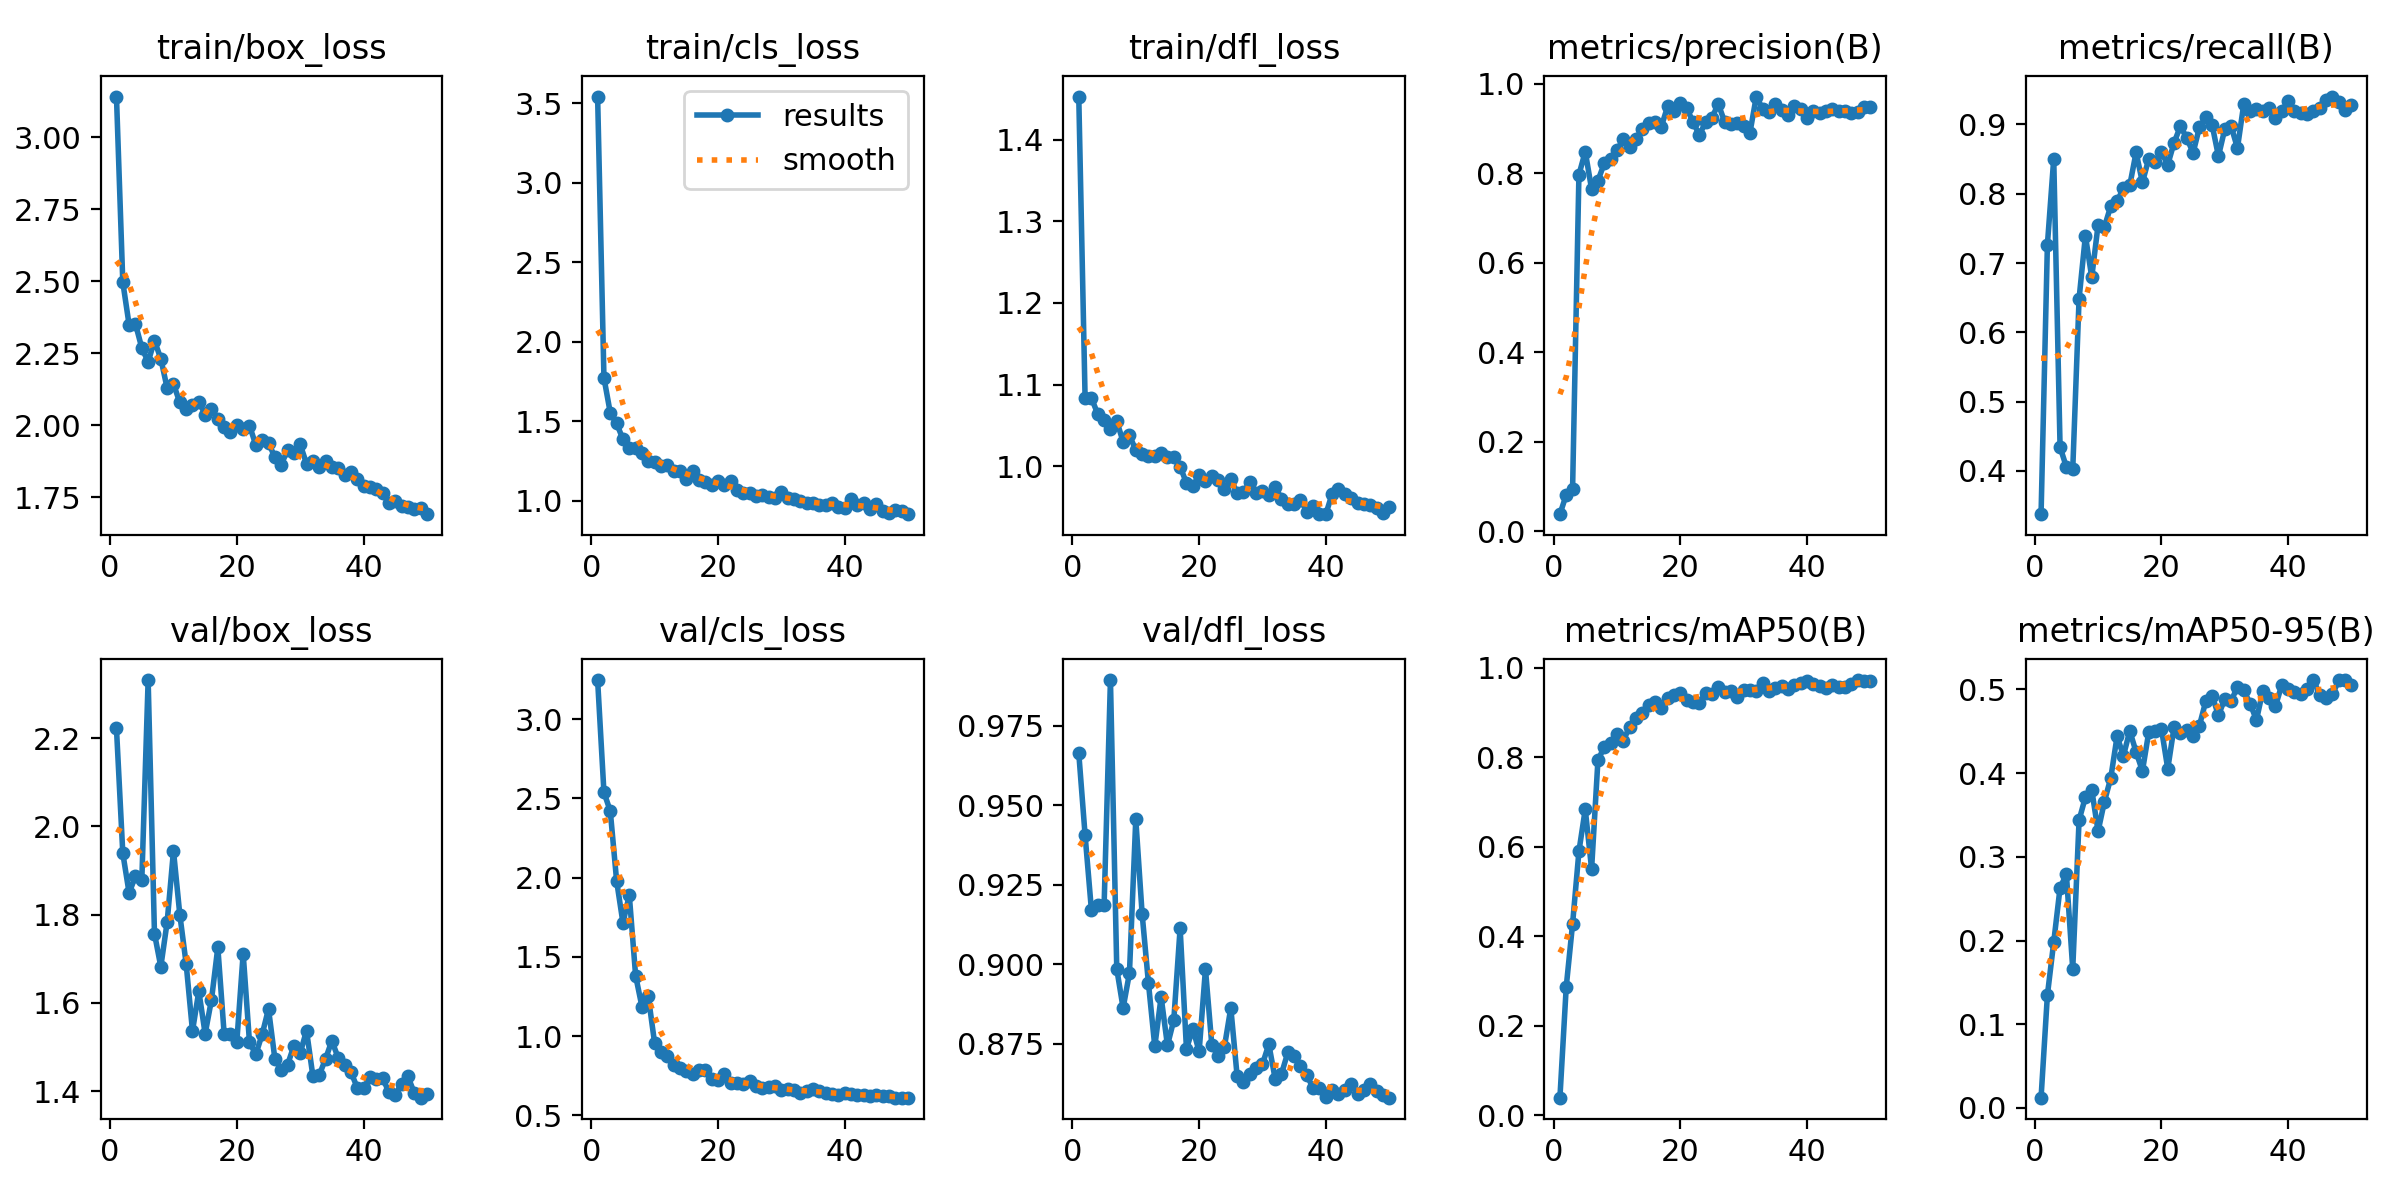

Data behind this chart, as committed beside it:
epoch, time, train/box_loss, train/cls_loss, train/dfl_loss, metrics/precision(B), metrics/recall(B), metrics/mAP50(B), metrics/mAP50-95(B), val/box_loss, val/cls_loss, val/dfl_loss, lr/pg0, lr/pg1, lr/pg2
1, 6.702, 3.142, 3.541, 1.453, 0.03762, 0.3376, 0.03975, 0.01228, 2.222, 3.246, 0.9664, 0.00026, 0.00026, 0.00026
2, 8.736, 2.497, 1.774, 1.083, 0.08095, 0.7265, 0.2876, 0.1348, 1.939, 2.538, 0.9406, 0.0005293, 0.0005293, 0.0005293
3, 10.77, 2.348, 1.553, 1.083, 0.09476, 0.8504, 0.4279, 0.1981, 1.849, 2.419, 0.9169, 0.0007875, 0.0007875, 0.0007875
4, 12.77, 2.352, 1.487, 1.064, 0.7963, 0.4344, 0.5897, 0.2631, 1.888, 1.98, 0.9186, 0.001035, 0.001035, 0.001035
5, 14.87, 2.268, 1.388, 1.056, 0.8481, 0.4056, 0.6837, 0.2789, 1.877, 1.714, 0.9185, 0.001271, 0.001271, 0.001271
6, 17.13, 2.22, 1.331, 1.046, 0.7644, 0.4021, 0.5502, 0.1661, 2.331, 1.89, 0.9894, 0.001496, 0.001496, 0.001496
7, 19.19, 2.293, 1.332, 1.055, 0.7832, 0.6485, 0.7929, 0.3437, 1.757, 1.381, 0.8985, 0.00171, 0.00171, 0.00171
8, 21.25, 2.231, 1.303, 1.03, 0.8216, 0.7393, 0.8231, 0.3713, 1.682, 1.186, 0.8862, 0.001723, 0.001723, 0.001723
9, 23.28, 2.129, 1.25, 1.038, 0.8327, 0.6795, 0.8313, 0.3801, 1.783, 1.251, 0.8972, 0.001683, 0.001683, 0.001683
10, 25.34, 2.143, 1.243, 1.02, 0.8507, 0.7548, 0.8514, 0.3305, 1.945, 0.9557, 0.9456, 0.001644, 0.001644, 0.001644
11, 27.53, 2.079, 1.22, 1.014, 0.8756, 0.752, 0.8363, 0.366, 1.8, 0.9029, 0.9159, 0.001604, 0.001604, 0.001604
12, 29.56, 2.056, 1.228, 1.012, 0.8595, 0.7821, 0.8682, 0.3941, 1.688, 0.8729, 0.894, 0.001564, 0.001564, 0.001564
13, 31.59, 2.069, 1.186, 1.012, 0.8766, 0.7892, 0.8873, 0.4439, 1.536, 0.82, 0.8741, 0.001525, 0.001525, 0.001525
14, 33.93, 2.082, 1.189, 1.016, 0.899, 0.8077, 0.8995, 0.4206, 1.627, 0.7975, 0.8897, 0.001485, 0.001485, 0.001485
15, 36.26, 2.037, 1.141, 1.011, 0.9113, 0.812, 0.917, 0.4504, 1.53, 0.7792, 0.8744, 0.001446, 0.001446, 0.001446
16, 38.48, 2.055, 1.189, 1.011, 0.9137, 0.8596, 0.9243, 0.4252, 1.607, 0.7589, 0.8824, 0.001406, 0.001406, 0.001406
17, 40.63, 2.02, 1.133, 0.9994, 0.9035, 0.8162, 0.9092, 0.4025, 1.726, 0.7881, 0.9113, 0.001366, 0.001366, 0.001366
18, 42.74, 1.994, 1.119, 0.9791, 0.9492, 0.8504, 0.9314, 0.4489, 1.53, 0.7898, 0.8733, 0.001327, 0.001327, 0.001327
19, 44.95, 1.976, 1.097, 0.9749, 0.9383, 0.8454, 0.9393, 0.45, 1.529, 0.7312, 0.8797, 0.001287, 0.001287, 0.001287
20, 47.07, 2.002, 1.126, 0.9886, 0.9572, 0.8599, 0.9442, 0.453, 1.512, 0.7228, 0.8726, 0.001248, 0.001248, 0.001248
21, 49.08, 1.986, 1.098, 0.9819, 0.9456, 0.8419, 0.9277, 0.4052, 1.712, 0.7629, 0.8985, 0.001208, 0.001208, 0.001208
22, 51.12, 1.998, 1.128, 0.9873, 0.915, 0.8737, 0.9234, 0.4552, 1.51, 0.7041, 0.8746, 0.001168, 0.001168, 0.001168
23, 53.14, 1.93, 1.072, 0.9835, 0.8852, 0.8974, 0.9207, 0.4482, 1.484, 0.7058, 0.871, 0.001129, 0.001129, 0.001129
24, 55.19, 1.948, 1.05, 0.9724, 0.9139, 0.8803, 0.9434, 0.4516, 1.529, 0.6992, 0.8741, 0.001089, 0.001089, 0.001089
25, 57.21, 1.938, 1.049, 0.9837, 0.9242, 0.859, 0.9406, 0.4444, 1.586, 0.7188, 0.8862, 0.00105, 0.00105, 0.00105
26, 59.26, 1.889, 1.033, 0.9674, 0.9545, 0.8959, 0.9557, 0.4567, 1.474, 0.6855, 0.8648, 0.00101, 0.00101, 0.00101
27, 61.29, 1.863, 1.038, 0.968, 0.9148, 0.9103, 0.9448, 0.4859, 1.448, 0.6745, 0.863, 0.0009704, 0.0009704, 0.0009704
28, 63.28, 1.912, 1.025, 0.9803, 0.9093, 0.8994, 0.9474, 0.4926, 1.459, 0.6774, 0.8656, 0.0009308, 0.0009308, 0.0009308
29, 65.2, 1.903, 1.021, 0.967, 0.9132, 0.8542, 0.9344, 0.4691, 1.502, 0.683, 0.8673, 0.0008912, 0.0008912, 0.0008912
30, 67.26, 1.933, 1.059, 0.9691, 0.9048, 0.8932, 0.9506, 0.4885, 1.486, 0.6627, 0.8686, 0.0008516, 0.0008516, 0.0008516
31, 69.32, 1.866, 1.019, 0.965, 0.8906, 0.8974, 0.9508, 0.4859, 1.537, 0.6681, 0.8748, 0.000812, 0.000812, 0.000812
32, 71.38, 1.875, 1.012, 0.9743, 0.9712, 0.8658, 0.9476, 0.5033, 1.435, 0.6583, 0.8639, 0.0007724, 0.0007724, 0.0007724
33, 73.37, 1.855, 1.001, 0.9601, 0.9436, 0.9295, 0.9664, 0.4988, 1.436, 0.6398, 0.8655, 0.0007328, 0.0007328, 0.0007328
34, 75.39, 1.874, 0.9889, 0.9534, 0.9362, 0.9188, 0.9477, 0.483, 1.473, 0.6551, 0.8722, 0.0006932, 0.0006932, 0.0006932
35, 77.44, 1.854, 0.9866, 0.9532, 0.9557, 0.9215, 0.9541, 0.4633, 1.514, 0.6662, 0.8712, 0.0006536, 0.0006536, 0.0006536
36, 79.51, 1.851, 0.9753, 0.9588, 0.9409, 0.9188, 0.96, 0.4982, 1.475, 0.6543, 0.8679, 0.000614, 0.000614, 0.000614
37, 81.54, 1.828, 0.9762, 0.944, 0.9304, 0.9231, 0.9523, 0.4903, 1.459, 0.6434, 0.865, 0.0005744, 0.0005744, 0.0005744
38, 83.68, 1.838, 0.9889, 0.951, 0.9508, 0.9086, 0.9607, 0.4799, 1.444, 0.6364, 0.8611, 0.0005348, 0.0005348, 0.0005348
39, 85.6, 1.813, 0.963, 0.941, 0.9427, 0.9188, 0.965, 0.5054, 1.408, 0.6297, 0.8611, 0.0004952, 0.0004952, 0.0004952
40, 87.55, 1.787, 0.9526, 0.941, 0.9239, 0.934, 0.9694, 0.5009, 1.406, 0.6432, 0.8582, 0.0004556, 0.0004556, 0.0004556
41, 114.6, 1.784, 1.015, 0.9661, 0.9389, 0.9197, 0.9646, 0.4968, 1.432, 0.6379, 0.8604, 0.000416, 0.000416, 0.000416
42, 116.5, 1.778, 0.9747, 0.9713, 0.9347, 0.917, 0.9592, 0.4944, 1.427, 0.6269, 0.8591, 0.0003764, 0.0003764, 0.0003764
43, 118.3, 1.765, 0.9857, 0.9659, 0.9386, 0.9149, 0.954, 0.5002, 1.43, 0.628, 0.8604, 0.0003368, 0.0003368, 0.0003368
44, 120.2, 1.729, 0.9474, 0.9604, 0.9425, 0.9188, 0.9603, 0.5109, 1.398, 0.6254, 0.8622, 0.0002972, 0.0002972, 0.0002972
45, 122, 1.735, 0.9805, 0.9552, 0.9392, 0.9243, 0.9558, 0.4936, 1.392, 0.627, 0.8593, 0.0002576, 0.0002576, 0.0002576
46, 123.8, 1.717, 0.9378, 0.9538, 0.9382, 0.9359, 0.9561, 0.4899, 1.417, 0.6212, 0.8604, 0.000218, 0.000218, 0.000218
47, 125.6, 1.717, 0.9258, 0.9519, 0.935, 0.9402, 0.9629, 0.4942, 1.433, 0.6251, 0.8624, 0.0001784, 0.0001784, 0.0001784
48, 127.4, 1.708, 0.9417, 0.9487, 0.9364, 0.9316, 0.9723, 0.5108, 1.397, 0.6133, 0.8599, 0.0001388, 0.0001388, 0.0001388
49, 129.2, 1.712, 0.9338, 0.9427, 0.9473, 0.921, 0.971, 0.5111, 1.385, 0.6123, 0.8589, 9.92e-05, 9.92e-05, 9.92e-05
50, 131, 1.69, 0.917, 0.9502, 0.9476, 0.9278, 0.9713, 0.5055, 1.393, 0.6125, 0.858, 5.96e-05, 5.96e-05, 5.96e-05
